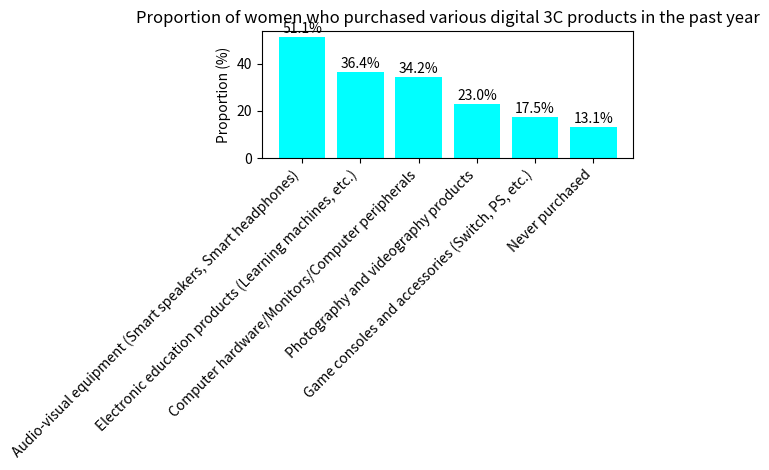

Generate this figure with matplotlib:
import matplotlib.pyplot as plt
import numpy as np

# Data
categories = ["Audio-visual equipment (Smart speakers, Smart headphones)", "Electronic education products (Learning machines, etc.)", "Computer hardware/Monitors/Computer peripherals", 
              "Photography and videography products", "Game consoles and accessories (Switch, PS, etc.)", "Never purchased"]
percentages = [51.1, 36.4, 34.2, 23.0, 17.5, 13.1]

# Create a figure and axes
fig, ax = plt.subplots()

# Draw a bar chart
bars = ax.bar(categories, percentages, color='cyan')

# Set the title and labels
ax.set_title('Proportion of women who purchased various digital 3C products in the past year')
ax.set_ylabel('Proportion (%)')

# Rotate the x-axis labels to avoid overlap
plt.xticks(rotation=45, ha='right')

# Add numerical labels above each bar
for bar, percentage in zip(bars, percentages):
    height = bar.get_height()
    ax.text(bar.get_x() + bar.get_width()/2., height + 0.5,
            f'{percentage}%', ha='center', va='bottom')

# Display the graph
plt.tight_layout()
plt.show()
